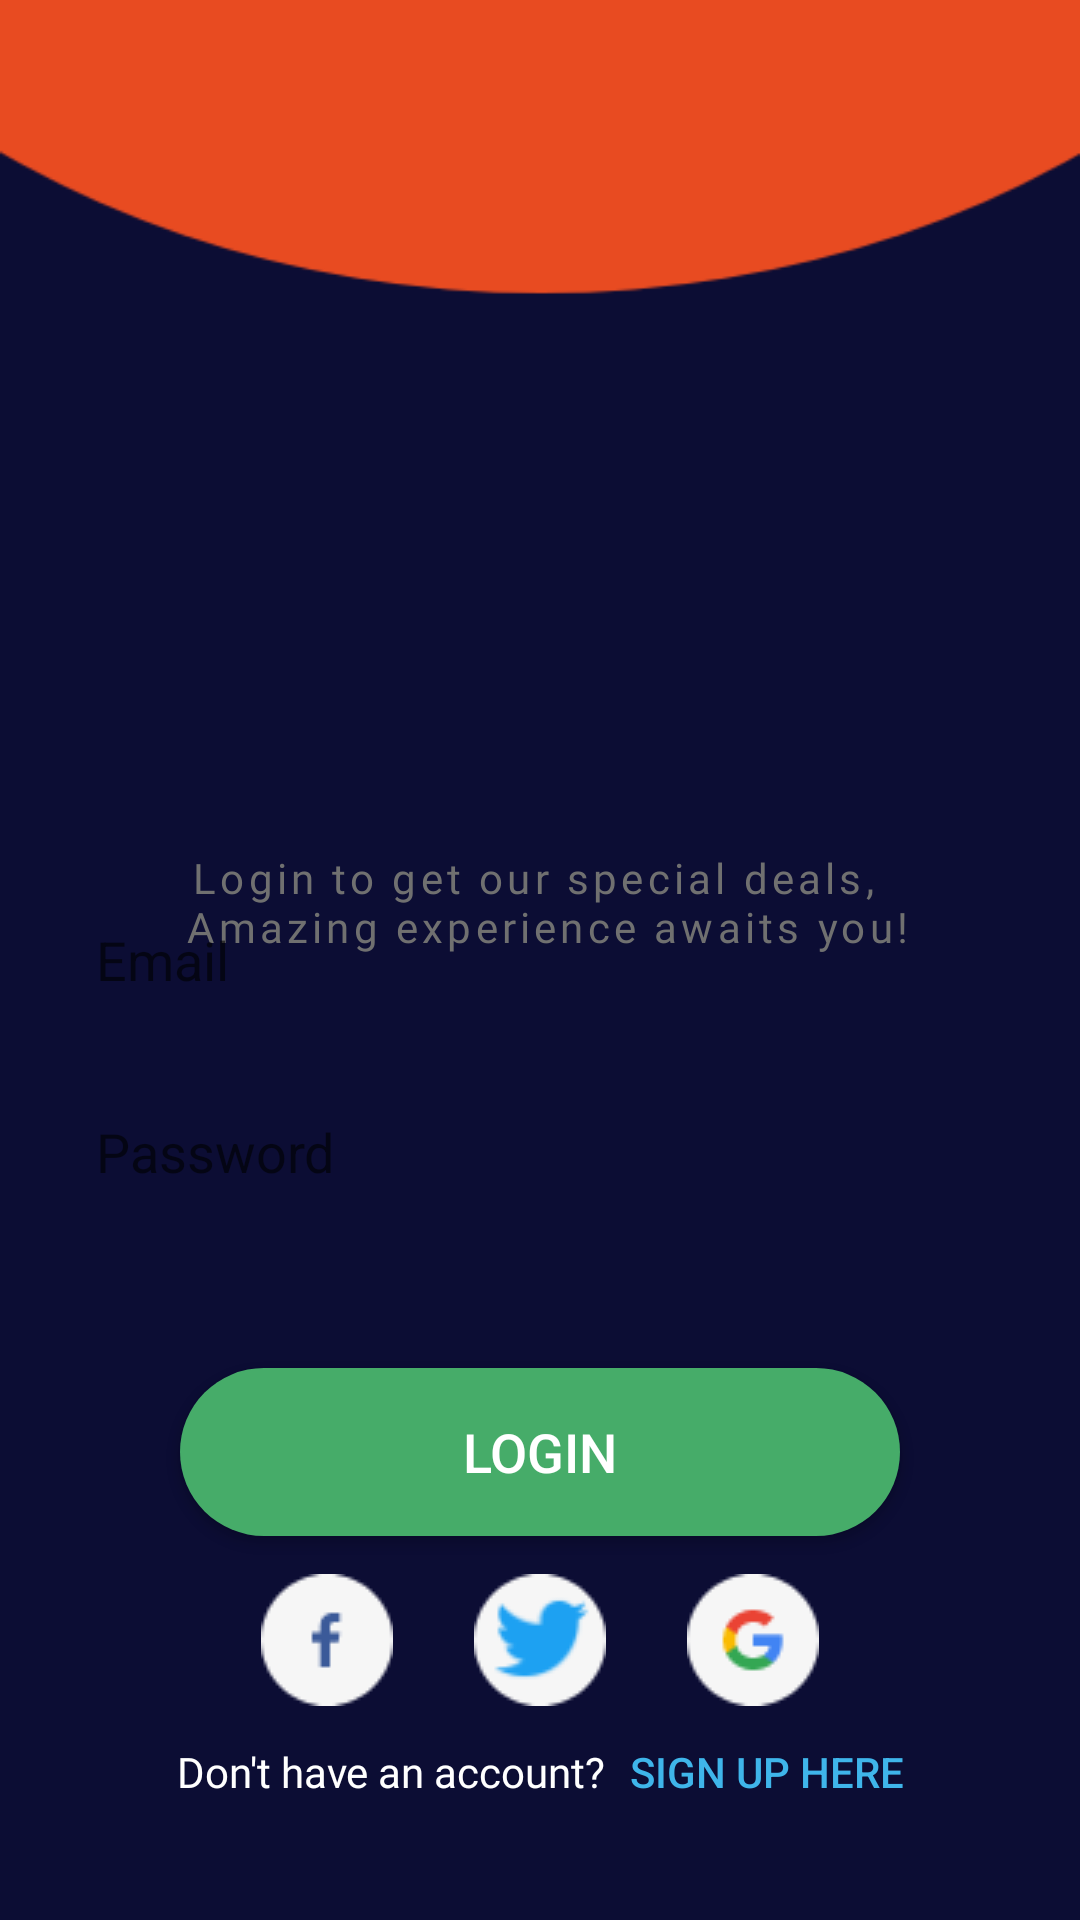

The Android layout XML behind this screen, and the referenced resources:
<!-- AndroidManifest.xml: application theme Theme.Boldic -->
<!-- res/layout/fragment_login.xml -->
<?xml version="1.0" encoding="utf-8"?>
<androidx.constraintlayout.widget.ConstraintLayout xmlns:android="http://schemas.android.com/apk/res/android"
    xmlns:app="http://schemas.android.com/apk/res-auto"
    xmlns:tools="http://schemas.android.com/tools"
    android:layout_width="match_parent"
    android:layout_height="match_parent"
    android:background="@drawable/main_screen"
    tools:context=".registeration.LoginFragment">

    <TextView
        android:id="@+id/welcome_text_login_fragment"
        android:layout_width="wrap_content"
        android:layout_height="wrap_content"
        android:layout_marginTop="232dp"
        android:layout_marginBottom="@dimen/space_8_dp"
        android:fontFamily="@font/noto_serif_bold"
        android:textColor="@color/white"
        android:textSize="@dimen/text_size_32_sp"
        app:layout_constraintEnd_toEndOf="parent"
        app:layout_constraintStart_toStartOf="parent"
        app:layout_constraintTop_toTopOf="parent"
        tools:text="Welcome back" />

    <TextView
        android:id="@+id/sub_text"
        android:layout_width="wrap_content"
        android:layout_height="wrap_content"
        android:layout_marginTop="@dimen/space_8_dp"
        android:layout_marginBottom="@dimen/space_56_dp"
        android:fontFamily="@font/noto_serif_regular"
        android:letterSpacing="0.1"
        android:text="@string/Login_text"
        android:textAlignment="center"
        android:textColor="@color/gray_text_color"
        android:textSize="@dimen/text_size_14"
        app:layout_constraintEnd_toEndOf="@id/welcome_text_login_fragment"
        app:layout_constraintStart_toStartOf="@id/welcome_text_login_fragment"
        app:layout_constraintTop_toBottomOf="@id/welcome_text_login_fragment" />

    <EditText
        android:id="@+id/email_edit_text_login_fragment"
        android:layout_width="match_parent"
        android:layout_height="@dimen/space_48_dp"
        android:layout_marginStart="@dimen/space_16_dp"
        android:layout_marginEnd="@dimen/space_16_dp"
        android:background="@drawable/custom_edit_text"
        android:drawableStart="@drawable/custom_edit_text_email_clicked"
        android:drawablePadding="@dimen/space_16_dp"
        android:hint="@string/email"
        android:paddingStart="@dimen/space_16_dp"
        app:layout_constraintBottom_toBottomOf="parent"
        app:layout_constraintEnd_toEndOf="parent"
        app:layout_constraintStart_toStartOf="parent"
        app:layout_constraintTop_toTopOf="parent" />

    <EditText
        android:id="@+id/password_edit_text_login_fragment"
        android:layout_width="match_parent"
        android:layout_height="@dimen/space_48_dp"
        android:layout_marginStart="@dimen/space_16_dp"
        android:layout_marginTop="@dimen/space_16_dp"
        android:layout_marginEnd="@dimen/space_16_dp"
        android:background="@drawable/custom_edit_text"
        android:drawableStart="@drawable/custom_edit_text_lock_clicked"
        android:drawablePadding="@dimen/space_16_dp"
        android:hint="@string/password"
        android:paddingStart="@dimen/space_16_dp"
        app:layout_constraintEnd_toEndOf="@id/email_edit_text_login_fragment"
        app:layout_constraintStart_toStartOf="@id/email_edit_text_login_fragment"
        app:layout_constraintTop_toBottomOf="@id/email_edit_text_login_fragment" />

    <androidx.appcompat.widget.AppCompatButton
        android:id="@+id/login_btn_login_fragment"
        android:layout_width="@dimen/space_240_dp"
        android:layout_height="@dimen/space_56_dp"
        android:layout_marginTop="@dimen/space_48_dp"
        android:background="@drawable/btn_shape_green"
        android:text="@string/login"
        android:textColor="@color/white"
        android:textSize="@dimen/text_size_18"
        app:layout_constraintEnd_toEndOf="parent"
        app:layout_constraintStart_toStartOf="parent"
        app:layout_constraintTop_toBottomOf="@id/password_edit_text_login_fragment" />

    <ImageButton
        android:id="@+id/facebook_button"
        android:layout_width="wrap_content"
        android:layout_height="wrap_content"
        android:background="@color/transparent_color"
        android:src="@drawable/facebook_btn"
        app:layout_constraintEnd_toStartOf="@id/twitter_button"
        app:layout_constraintStart_toStartOf="@id/login_btn_login_fragment"
        app:layout_constraintTop_toTopOf="@id/google_button" />

    <ImageButton
        android:id="@+id/google_button"
        android:layout_width="wrap_content"
        android:layout_height="wrap_content"
        android:background="@color/transparent_color"
        android:src="@drawable/google_btn"
        app:layout_constraintEnd_toEndOf="@id/login_btn_login_fragment"
        app:layout_constraintStart_toEndOf="@id/twitter_button"
        app:layout_constraintTop_toBottomOf="@id/login_btn_login_fragment"
        app:layout_constraintTop_toTopOf="@id/twitter_button" />

    <ImageButton
        android:id="@+id/twitter_button"
        android:layout_width="wrap_content"
        android:layout_height="wrap_content"
        android:background="@color/transparent_color"
        android:src="@drawable/twitter_button"
        app:layout_constraintBottom_toTopOf="@id/dont_have_account_text"
        app:layout_constraintEnd_toStartOf="@id/google_button"
        app:layout_constraintStart_toEndOf="@id/facebook_button"
        app:layout_constraintTop_toBottomOf="@id/login_btn_login_fragment" />

    <TextView
        android:id="@+id/dont_have_account_text"
        android:layout_width="wrap_content"
        android:layout_height="wrap_content"
        android:layout_marginBottom="@dimen/space_40_dp"
        android:fontFamily="@font/noto_serif_bold"
        android:text="@string/don_t_have_an_account"
        android:textAlignment="center"
        android:textColor="@color/white"
        android:textSize="@dimen/text_size_14"
        app:layout_constraintBottom_toBottomOf="parent"
        app:layout_constraintEnd_toStartOf="@id/sign_up_button_login_fragment"
        app:layout_constraintStart_toStartOf="@id/login_btn_login_fragment" />

    <androidx.appcompat.widget.AppCompatButton
        android:id="@+id/sign_up_button_login_fragment"
        android:layout_width="wrap_content"
        android:layout_height="wrap_content"
        android:layout_marginStart="@dimen/space_8_dp"
        android:background="@color/transparent_color"
        android:text="@string/sign_up_here"
        android:textColor="@color/blue_text"
        app:layout_constraintBottom_toBottomOf="@id/dont_have_account_text"
        app:layout_constraintEnd_toEndOf="@id/login_btn_login_fragment"
        app:layout_constraintStart_toEndOf="@id/dont_have_account_text"
        app:layout_constraintTop_toTopOf="@id/dont_have_account_text" />
</androidx.constraintlayout.widget.ConstraintLayout>
<!-- resources referenced by this layout -->
<resources>
  <color name="blue_text">#3FB5EA</color>
  <color name="gray_text_color">#707070</color>
  <color name="transparent_color">#00000000</color>
  <color name="white">#FFFFFFFF</color>
  <dimen name="space_16_dp">16dp</dimen>
  <dimen name="space_240_dp">240dp</dimen>
  <dimen name="space_40_dp">40dp</dimen>
  <dimen name="space_48_dp">48dp</dimen>
  <dimen name="space_56_dp">56dp</dimen>
  <dimen name="space_8_dp">8dp</dimen>
  <dimen name="text_size_14">14sp</dimen>
  <dimen name="text_size_18">18sp</dimen>
  <dimen name="text_size_32_sp">32sp</dimen>
  <!-- drawable btn_shape_green (drawable) -->
  <?xml version="1.0" encoding="utf-8"?>
  <shape xmlns:android="http://schemas.android.com/apk/res/android">
  
      <solid
          android:color="#46AC69"/>
  
      <corners
          android:radius="@dimen/space_32_dp"/>
  </shape>
  <!-- drawable custom_edit_text_email_clicked (drawable) -->
  <?xml version="1.0" encoding="utf-8"?>
  <selector xmlns:android="http://schemas.android.com/apk/res/android">
  
      <item android:state_focused="true"
          android:drawable="@drawable/ic_email_focused"/>
  
      <item android:state_focused="false"
          android:drawable="@drawable/ic_baseline_email_24"/>
  </selector>
  <!-- drawable custom_edit_text_lock_clicked (drawable) -->
  <?xml version="1.0" encoding="utf-8"?>
  <selector xmlns:android="http://schemas.android.com/apk/res/android">
  
      <item android:state_focused="true"
          android:drawable="@drawable/ic_lock_24_focused"/>
  
      <item android:state_focused="false"
          android:drawable="@drawable/ic_baseline_lock_24"/>
  </selector>
  <!-- drawable google_btn: png bitmap (drawable, 1488 bytes) -->
  <string name="Login_text">Login to get our special deals, \n Amazing experience awaits you!</string>
  <string name="don_t_have_an_account">Don\'t have an account?</string>
  <string name="email">Email</string>
  <string name="login">Login</string>
  <string name="password">Password</string>
  <string name="sign_up_here">Sign Up here</string>
  <style name="Theme.Boldic" parent="Theme.MaterialComponents.DayNight.NoActionBar">
          
          <item name="colorPrimary">@color/purple_500</item>
          <item name="colorPrimaryVariant">@color/purple_700</item>
          <item name="colorOnPrimary">@color/white</item>
          
          <item name="colorSecondary">@color/teal_200</item>
          <item name="colorSecondaryVariant">@color/teal_700</item>
          <item name="colorOnSecondary">@color/black</item>
          
          <item name="android:statusBarColor" tools:targetApi="l">?attr/colorPrimaryVariant</item>
          
  
  
      </style>
  <dimen name="space_32_dp">32dp</dimen>
  <!-- drawable ic_email_focused (drawable) -->
  <vector xmlns:android="http://schemas.android.com/apk/res/android"
      android:width="24dp"
      android:height="24dp"
      android:viewportWidth="24"
      android:viewportHeight="24">
    <path
        android:fillColor="@color/circle_shape_color"
        android:pathData="M20,4L4,4c-1.1,0 -1.99,0.9 -1.99,2L2,18c0,1.1 0.9,2 2,2h16c1.1,0 2,-0.9 2,-2L22,6c0,-1.1 -0.9,-2 -2,-2zM20,8l-8,5 -8,-5L4,6l8,5 8,-5v2z"/>
  </vector>
  <!-- drawable ic_lock_24_focused (drawable) -->
  <vector xmlns:android="http://schemas.android.com/apk/res/android"
      android:width="24dp"
      android:height="24dp"
      android:viewportWidth="24"
      android:viewportHeight="24">
    <path
        android:fillColor="@color/circle_shape_color"
        android:pathData="M18,8h-1L17,6c0,-2.76 -2.24,-5 -5,-5S7,3.24 7,6v2L6,8c-1.1,0 -2,0.9 -2,2v10c0,1.1 0.9,2 2,2h12c1.1,0 2,-0.9 2,-2L20,10c0,-1.1 -0.9,-2 -2,-2zM12,17c-1.1,0 -2,-0.9 -2,-2s0.9,-2 2,-2 2,0.9 2,2 -0.9,2 -2,2zM15.1,8L8.9,8L8.9,6c0,-1.71 1.39,-3.1 3.1,-3.1 1.71,0 3.1,1.39 3.1,3.1v2z"/>
  </vector>
  <color name="purple_500">#FF6200EE</color>
  <color name="purple_700">#FF3700B3</color>
  <color name="teal_200">#FF03DAC5</color>
  <color name="teal_700">#FF018786</color>
  <color name="black">#FF000000</color>
  <color name="circle_shape_color">#E84B21</color>
</resources>
